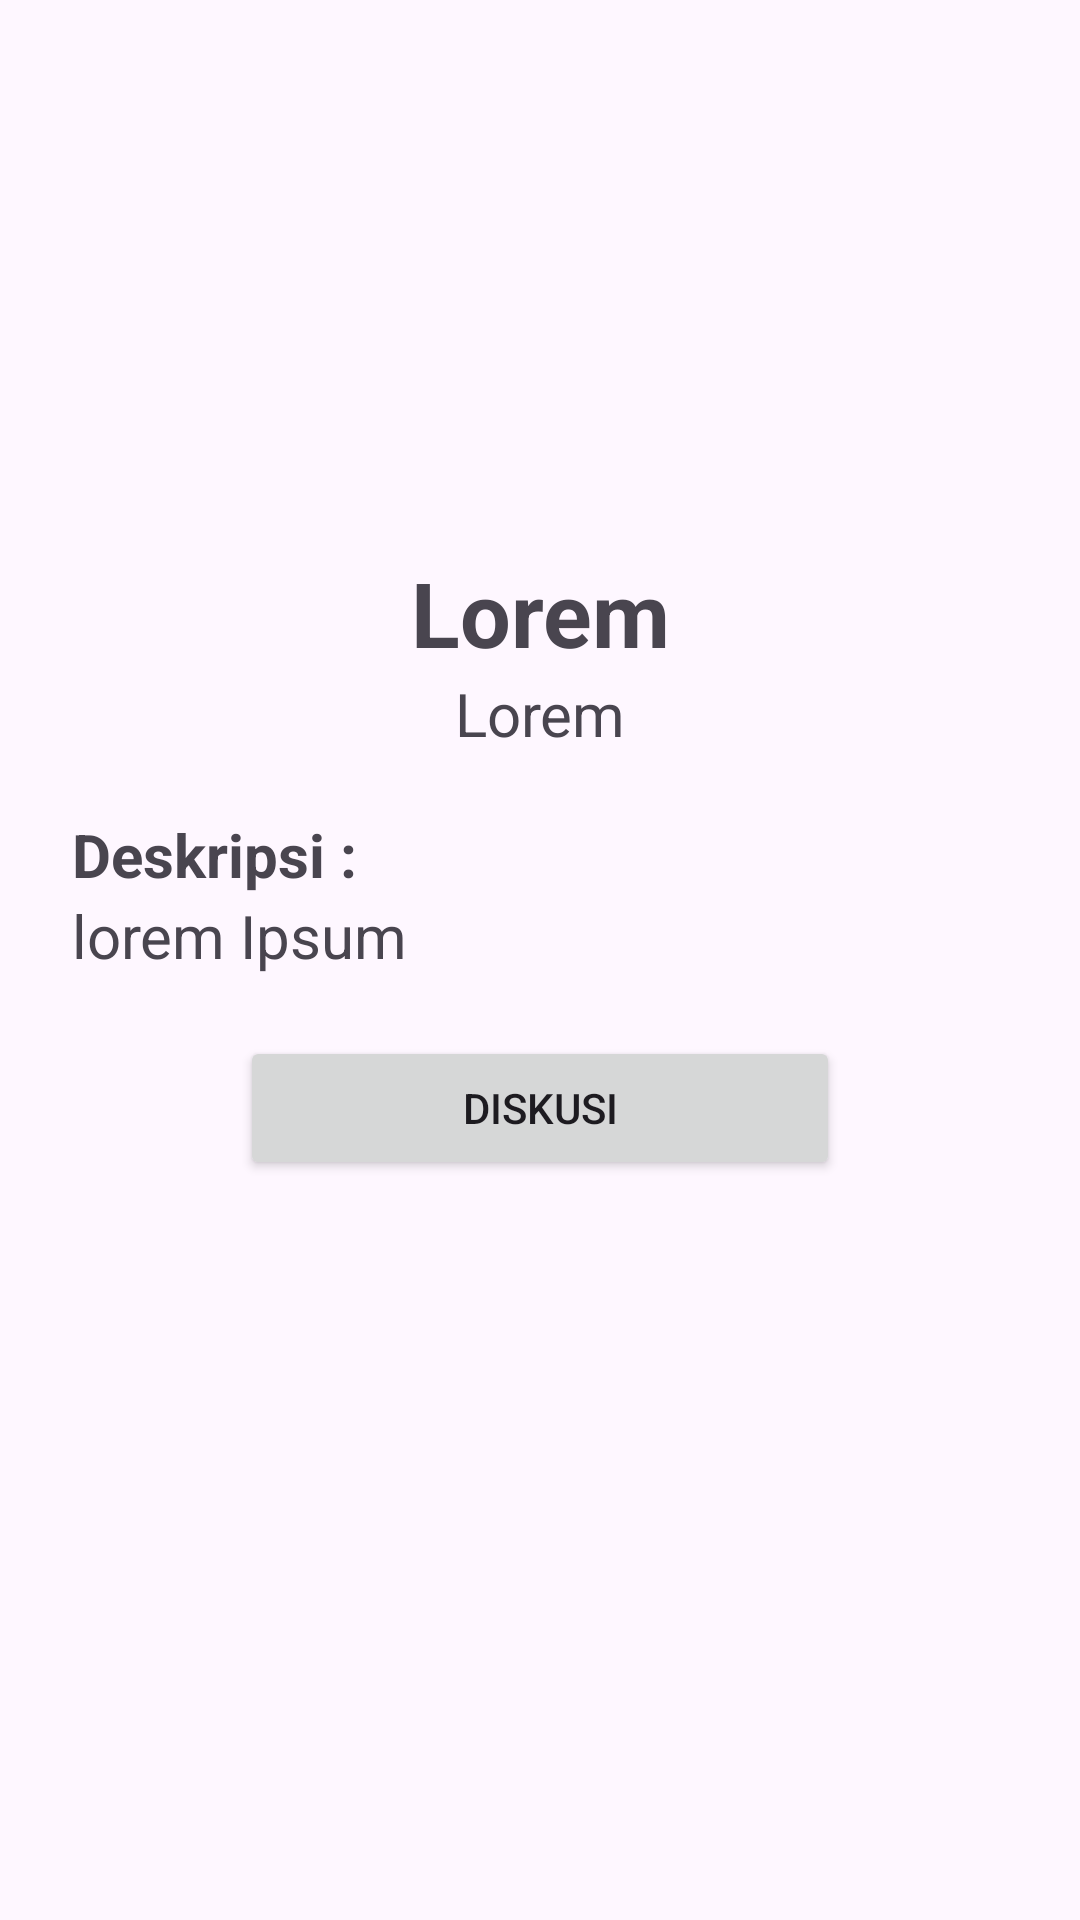

Reconstruct the res/layout file that produces this screen, plus the resources it refers to.
<!-- AndroidManifest.xml: application theme Theme.TeChar -->
<!-- res/layout/activity_discus.xml -->
<?xml version="1.0" encoding="utf-8"?>
<LinearLayout xmlns:android="http://schemas.android.com/apk/res/android"
    xmlns:app="http://schemas.android.com/apk/res-auto"
    xmlns:tools="http://schemas.android.com/tools"
    android:layout_width="match_parent"
    android:layout_height="match_parent"
    android:orientation="vertical"
    android:padding="24dp"
    tools:context=".discus.DiscusActivity">

    <ImageView
        android:id="@+id/imagekonsultasi"
        android:layout_width="150dp"
        android:layout_height="150dp"
        android:layout_gravity="center_horizontal"
        android:src="@mipmap/ic_launcher"/>
    <TextView
        android:id="@+id/namakonsultasi"
        android:text="Lorem"
        android:textSize="30sp"
        android:textStyle="bold"
        android:textAlignment="center"
        android:paddingTop="10dp"
        android:layout_width="match_parent"
        android:layout_height="wrap_content"/>

    <TextView
        android:id="@+id/bidangkonsultasi"
        android:text="Lorem"
        android:textSize="20sp"
        android:textAlignment="center"
        android:layout_width="match_parent"
        android:layout_height="wrap_content"/>

    <TextView
        android:text="Deskripsi :"
        android:layout_marginTop="20dp"
        android:textStyle="bold"
        android:textSize="20sp"
        android:layout_width="match_parent"
        android:layout_height="wrap_content"/>

    <TextView
        android:id="@+id/deskripsikonsultasi"
        android:text="lorem Ipsum"
        android:textSize="20sp"
        android:layout_width="match_parent"
        android:layout_height="wrap_content"/>
    <Button
        android:id="@+id/btn_discus"
        android:layout_marginTop="20dp"
        android:layout_gravity="center"
        android:layout_width="200dp"
        android:layout_height="wrap_content"
        android:text="Diskusi"/>

</LinearLayout>
<!-- resources referenced by this layout -->
<resources>
  <style name="Theme.TeChar" parent="Base.Theme.TeChar" />
  <style name="Base.Theme.TeChar" parent="Theme.Material3.Light.NoActionBar">
          
          <item name="colorPrimary">#4484CE</item>
          <item name="android:forceDarkAllowed" tools:targetApi="q">false</item>
          <item name="colorPrimaryVariant">@color/blue</item>
          <item name="android:statusBarColor">@color/blue</item>
      </style>
  <color name="blue">#4484C3</color>
</resources>
